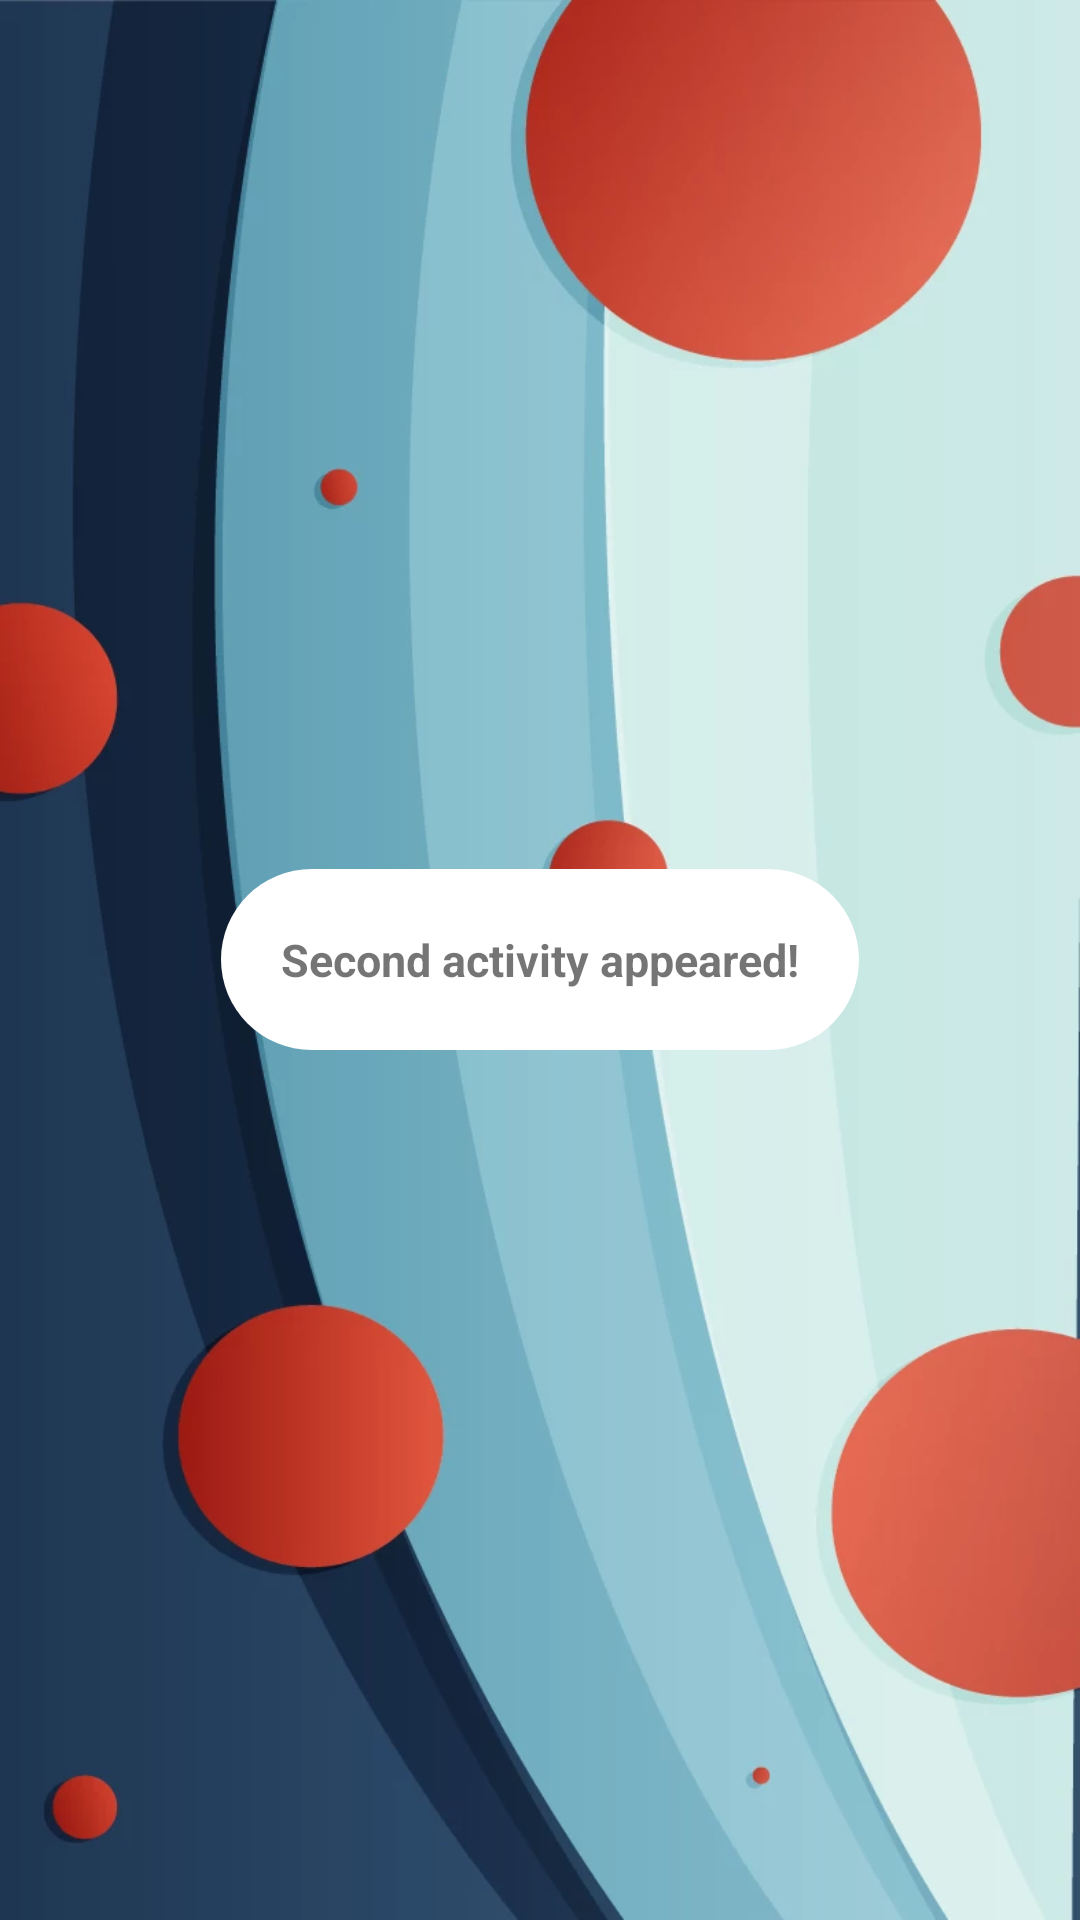

Write the Android layout XML for this screen, with the resource values it uses.
<!-- AndroidManifest.xml: activity theme AppTheme.Transparent -->
<!-- res/layout/activity_second.xml -->
<RelativeLayout xmlns:android="http://schemas.android.com/apk/res/android"
    android:id="@+id/rootLayout"
    android:layout_width="match_parent"
    android:layout_height="match_parent"
    android:background="@drawable/bg_activity"
    android:fitsSystemWindows="true">

    <TextView
        android:layout_width="wrap_content"
        android:layout_height="wrap_content"
        android:layout_centerHorizontal="true"
        android:layout_centerInParent="true"
        android:background="@drawable/bg_round_button_white"
        android:padding="20dp"
        android:text="Second activity appeared!"
        android:textSize="15sp"
        android:textStyle="bold" />

</RelativeLayout>
<!-- resources referenced by this layout -->
<resources>
  <!-- drawable bg_activity: webp bitmap (drawable, 23506 bytes) -->
  <!-- drawable bg_round_button_white (drawable) -->
  <?xml version="1.0" encoding="utf-8"?>
  <shape xmlns:android="http://schemas.android.com/apk/res/android"
      android:shape="rectangle">
  
      <corners android:radius="100dp" />
      <solid android:color="@android:color/white" />
  </shape>
  <style name="AppTheme.Transparent" parent="AppTheme">
          <item name="android:windowIsTranslucent">true</item>
          <item name="android:windowBackground">@android:color/transparent</item>
          <item name="android:windowDrawsSystemBarBackgrounds">true</item>
  
      </style>
  <style name="AppTheme" parent="Theme.AppCompat.Light.NoActionBar">
          
          <item name="colorPrimary">@color/colorPrimary</item>
          <item name="colorPrimaryDark">@color/colorPrimaryDark</item>
          <item name="colorAccent">@color/colorAccent</item>
          <item name="android:windowTranslucentNavigation">true</item>
          <item name="android:windowTranslucentStatus">true</item>
      </style>
  <!-- not gathered from this repository: default colours our renderer supplied (Android Studio template values) -->
  <color name="colorPrimary">#FF6200EE</color>
  <color name="colorPrimaryDark">#FF3700B3</color>
  <color name="colorAccent">#FF03DAC5</color>
</resources>
